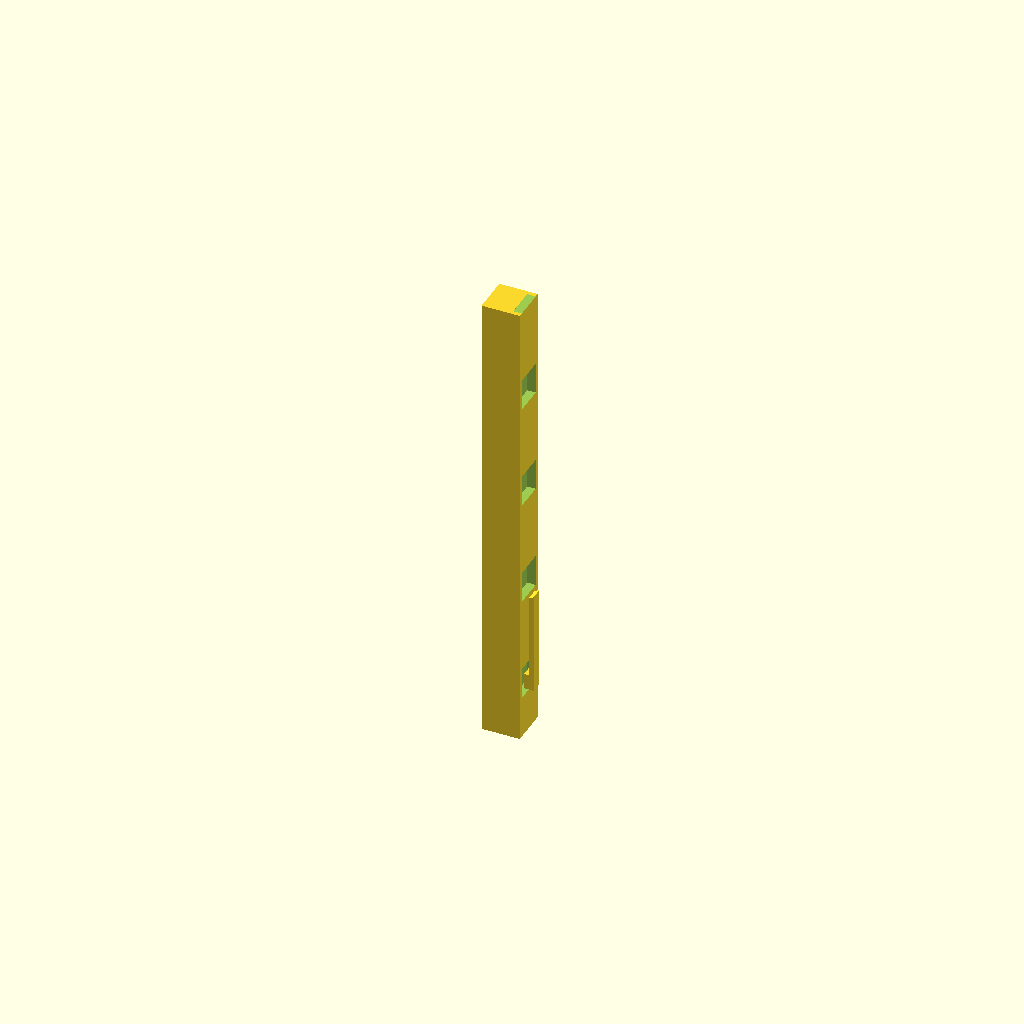
Cell 1: the model at its default parameters.
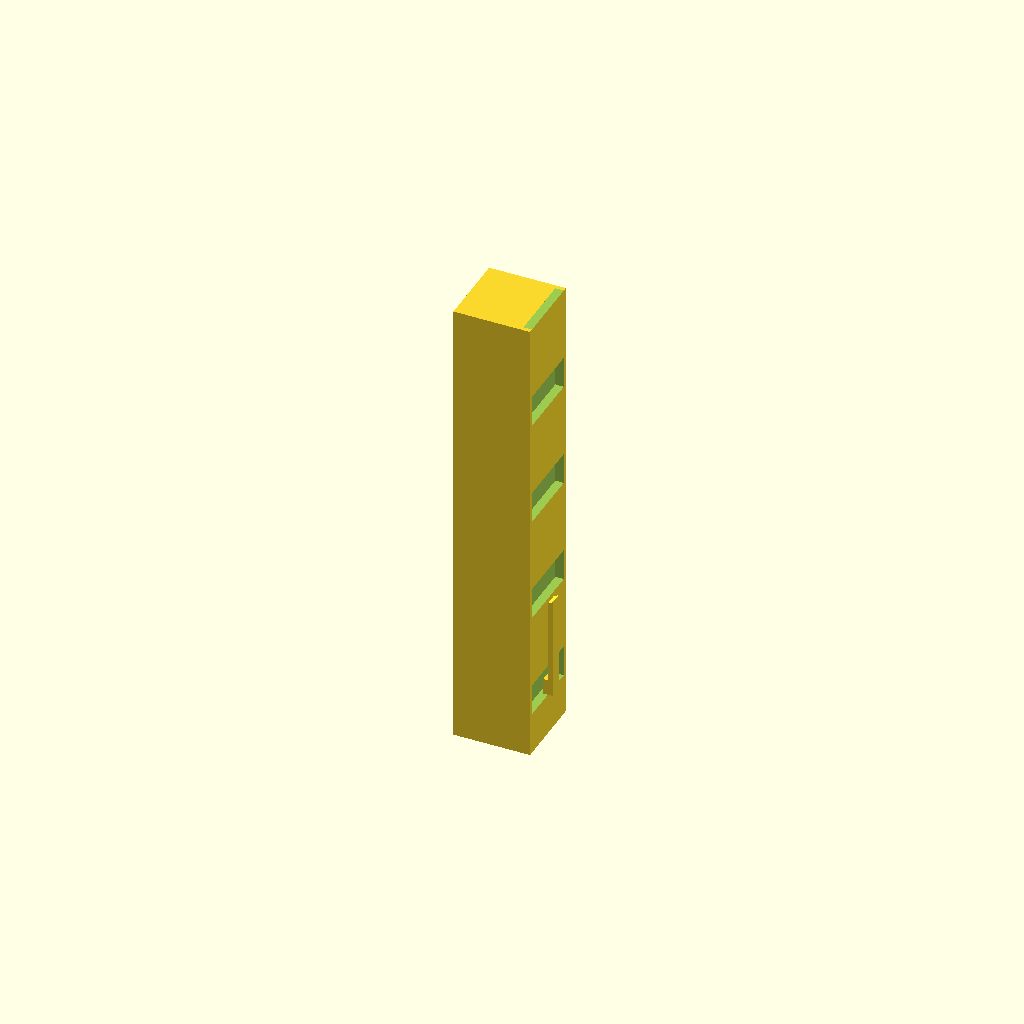
Cell 2: the same model with BODY = 7.2.
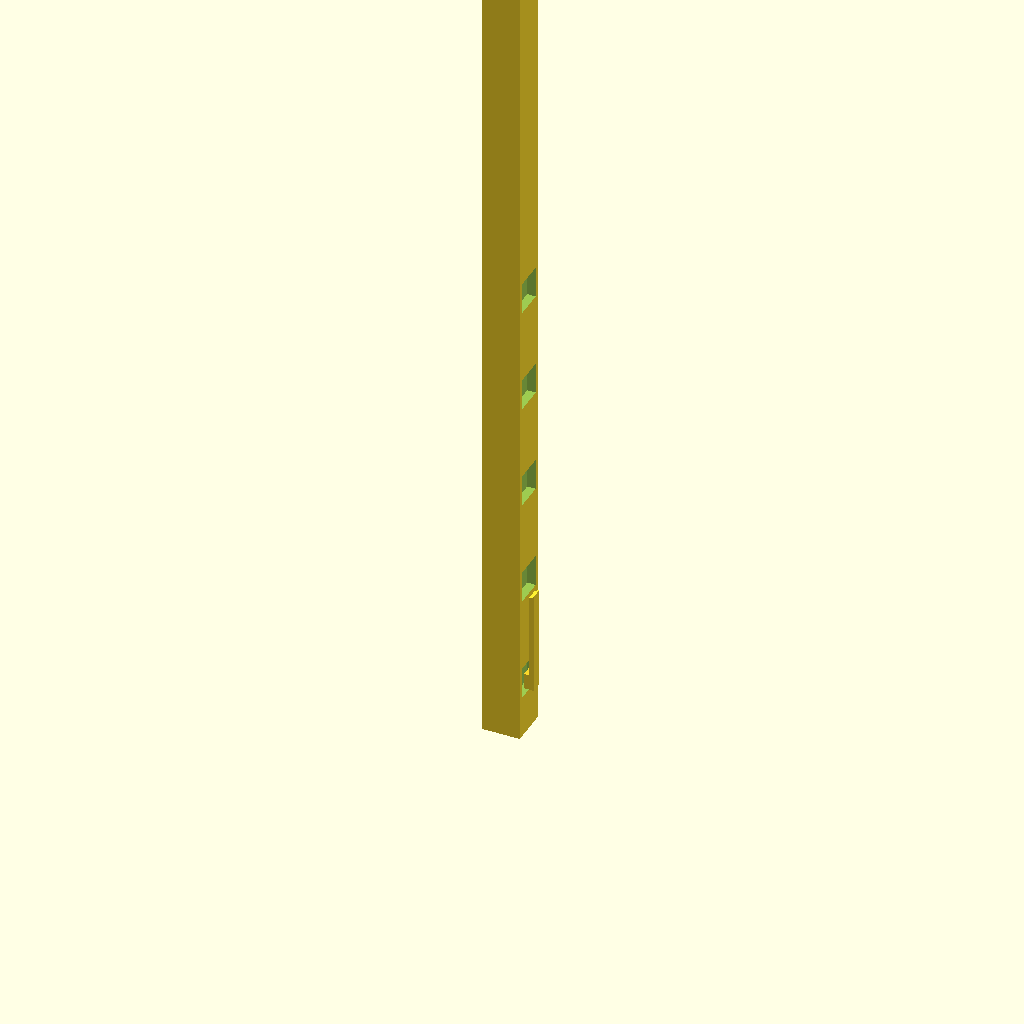
Cell 3: COL_H = 88 (everything else at default).
All cells are drawn from one camera (rotation 55°, 0°, 25°, orthographic, colour scheme Cornfield), so only the parameter changes between them.
Source of the model, 08-integrated-designs/DES-002-low-cost-mask/scad/s6lc_machine.scad:
// design calculation S6-LC ultra-low-cost shape display -- real OpenSCAD geometry.
//
// EVIDENCE CLASS: CAD (geometry only). No print, no measurement (design calculation).
// All dimensions are mirrored from ../analysis/s6lc.py.
//
// Machine: 8 banks of 10 rows (80x80 = 6,400 cells) at 5.08 mm pitch.
//   * square printed columns with a 5-pocket vertical rack (10 mm pockets);
//   * printed cantilever pawls (0.90 x 1.20 x 8.00 mm) holding a column;
//   * per-bank threshold mask gate (printed sliding comb) read from a medium;
//   * 8 banked release combs on a travelling reset carriage;
//   * one 4-screw belt-synced platen (printed frame, excluded from the BOM).
//
// Render (real OpenSCAD):
//   openscad -o s6lc_cell.stl       -D 'PART="cell"'    s6lc_machine.scad
//   openscad -o s6lc_bank.stl       -D 'PART="bank"'    s6lc_machine.scad
//   openscad -o s6lc_platen.stl     -D 'PART="platen"'  s6lc_machine.scad

PART = "cell";

// ---- product / geometry constants (analysis/s6lc.py) ----------------------
PITCH       = 5.08;
BODY        = 3.60;      // square column body (S1 lane budget: 3.60 + 1.48 = 5.08)
COL_H       = 44.0;      // column height (40 mm travel + 4 mm base)
TRAVEL      = 40.0;
LEVEL       = 10.0;
POCKET_H    = 3.0;       // rack pocket depth in Z
POCKET_D    = 0.8;       // rack pocket depth in X (S1 coupon)
PAWL_T      = 0.90;      // 2 extrusion lines
PAWL_W      = 1.20;
PAWL_L      = 8.00;
ROWS_BANK   = 10;
COLS        = 80;
BANKS       = 8;

$fn = 48;

module column_with_rack() {
    // Square column body with 5 rack pockets on the +X face.
    difference() {
        translate([-BODY/2, -BODY/2, 0]) cube([BODY, BODY, COL_H]);
        // rack pockets at 0,10,20,30,40 mm above the base
        for (k = [0:4]) {
            translate([BODY/2 - POCKET_D, -BODY/2 + 0.4, 4 + k*LEVEL])
                cube([POCKET_D + 1, BODY - 0.8, POCKET_H]);
        }
    }
}

module pawl() {
    // Rooted cantilever: base block + thin leaf with a wedge toe.
    // design calculation/A1: the ROOT block is anchored OUTBOARD of the pitch band (in the
    // frame); only the thin LEAF (PAWL_T/2 = 0.45 mm) enters the owned 0.74 mm
    // lane. Leaf set back so its outer face stays <= 0.74 mm from the body edge.
    translate([0, 0, 0]) cube([PAWL_T, PAWL_W, 1.5]);          // root block (frame side)
    translate([PAWL_T - PAWL_T/2, 0, 1.5])
        cube([PAWL_T/2, PAWL_W, PAWL_L]);                       // thin leaf (enters lane)
    // toe wedge at the free end (points into the rack)
    translate([PAWL_T - PAWL_T/2, 0, 1.5 + PAWL_L - 1.2])
        multmatrix([[1,0,0,0],[0,1,0,0],[0.5,0,1,0],[0,0,0,1]])
            cube([PAWL_T/2, PAWL_W, 1.2]);
}

module mask_gate() {
    // Printed sliding comb: body bar + bosses over cells that must be BLOCKED.
    // One per bank (COLS = 80 cells wide); boss pitch = PITCH.
    bar_w = COLS * PITCH;
    translate([0, 0, 0]) cube([bar_w, 1.2, 1.0]);
    for (i = [0 : COLS-1]) {
        // alternating boss pattern is illustrative geometry; the real pattern
        // comes from the map. This renders the printable comb envelope.
        if (i % 2 == 0)
            translate([i*PITCH + PITCH/2 - 0.44, -0.4, 1.0])
                cube([0.88, 2.0, 1.2]);
    }
}

module release_comb() {
    // One bank release comb: a bar with a toe under every cell, lifted by the
    // travelling carriage to trip all pawls of the bank at reset.
    bar_w = COLS * PITCH;
    translate([0, 0, 0]) cube([bar_w, 1.2, 1.0]);
    for (i = [0 : COLS-1]) {
        translate([i*PITCH + PITCH/2 - 0.44, 0.8, 1.0])
            cube([0.88, 1.6, 1.0]);
    }
}

module bank_row() {
    // One row of a bank: 80 cells at true pitch, with pawl + gate lanes.
    for (i = [0 : COLS-1]) {
        translate([i*PITCH, 0, 0]) {
            column_with_rack();
        }
    }
    // pawl lane sits in the Y gap between rows (not rendered per cell here for
    // clarity of the row envelope; the cell module includes the pawl).
}

module cell_assembly() {
    // The unit-cell mechanism: column + pawl (side-by-side lane) + gate lane.
    // design calculation/A1: body edge at BODY/2 = 1.80 mm; owned lane runs to the half
    // pitch 2.54 mm. Place the pawl root so the LEAF outer face stays within
    // the half pitch: origin x0 = BODY/2 - (PAWL_T - PAWL_T/2).
    column_with_rack();
    translate([BODY/2 - (PAWL_T - PAWL_T/2), 0, 4]) pawl();
}

module bank_assembly() {
    // A bank: the full 80-column width at true pitch, rendered as 3
    // representative rows to keep the mesh tractable (the envelope width
    // 80 * PITCH = 406.4 mm is the printability-relevant dimension; the row
    // count does not change any gate). The real bank is 10 rows, sub-tiled.
    for (r = [0 : 2]) {
        translate([0, r*PITCH, 0]) bank_row();
    }
}

if (PART == "cell")     cell_assembly();
if (PART == "bank")     bank_assembly();
if (PART == "gate")     mask_gate();
if (PART == "comb")     release_comb();
if (PART == "platen")   cube([COLS*PITCH, ROWS_BANK*PITCH, 2.0]);
Customizer parameters (derived from the source; name, type, default, range or options):
PART: string, default "cell"
PITCH: number, default 5.08
BODY: number, default 3.6
COL_H: number, default 44
TRAVEL: number, default 40
LEVEL: number, default 10
POCKET_H: number, default 3
POCKET_D: number, default 0.8
PAWL_T: number, default 0.9
PAWL_W: number, default 1.2
PAWL_L: number, default 8
ROWS_BANK: number, default 10
COLS: number, default 80
BANKS: number, default 8
